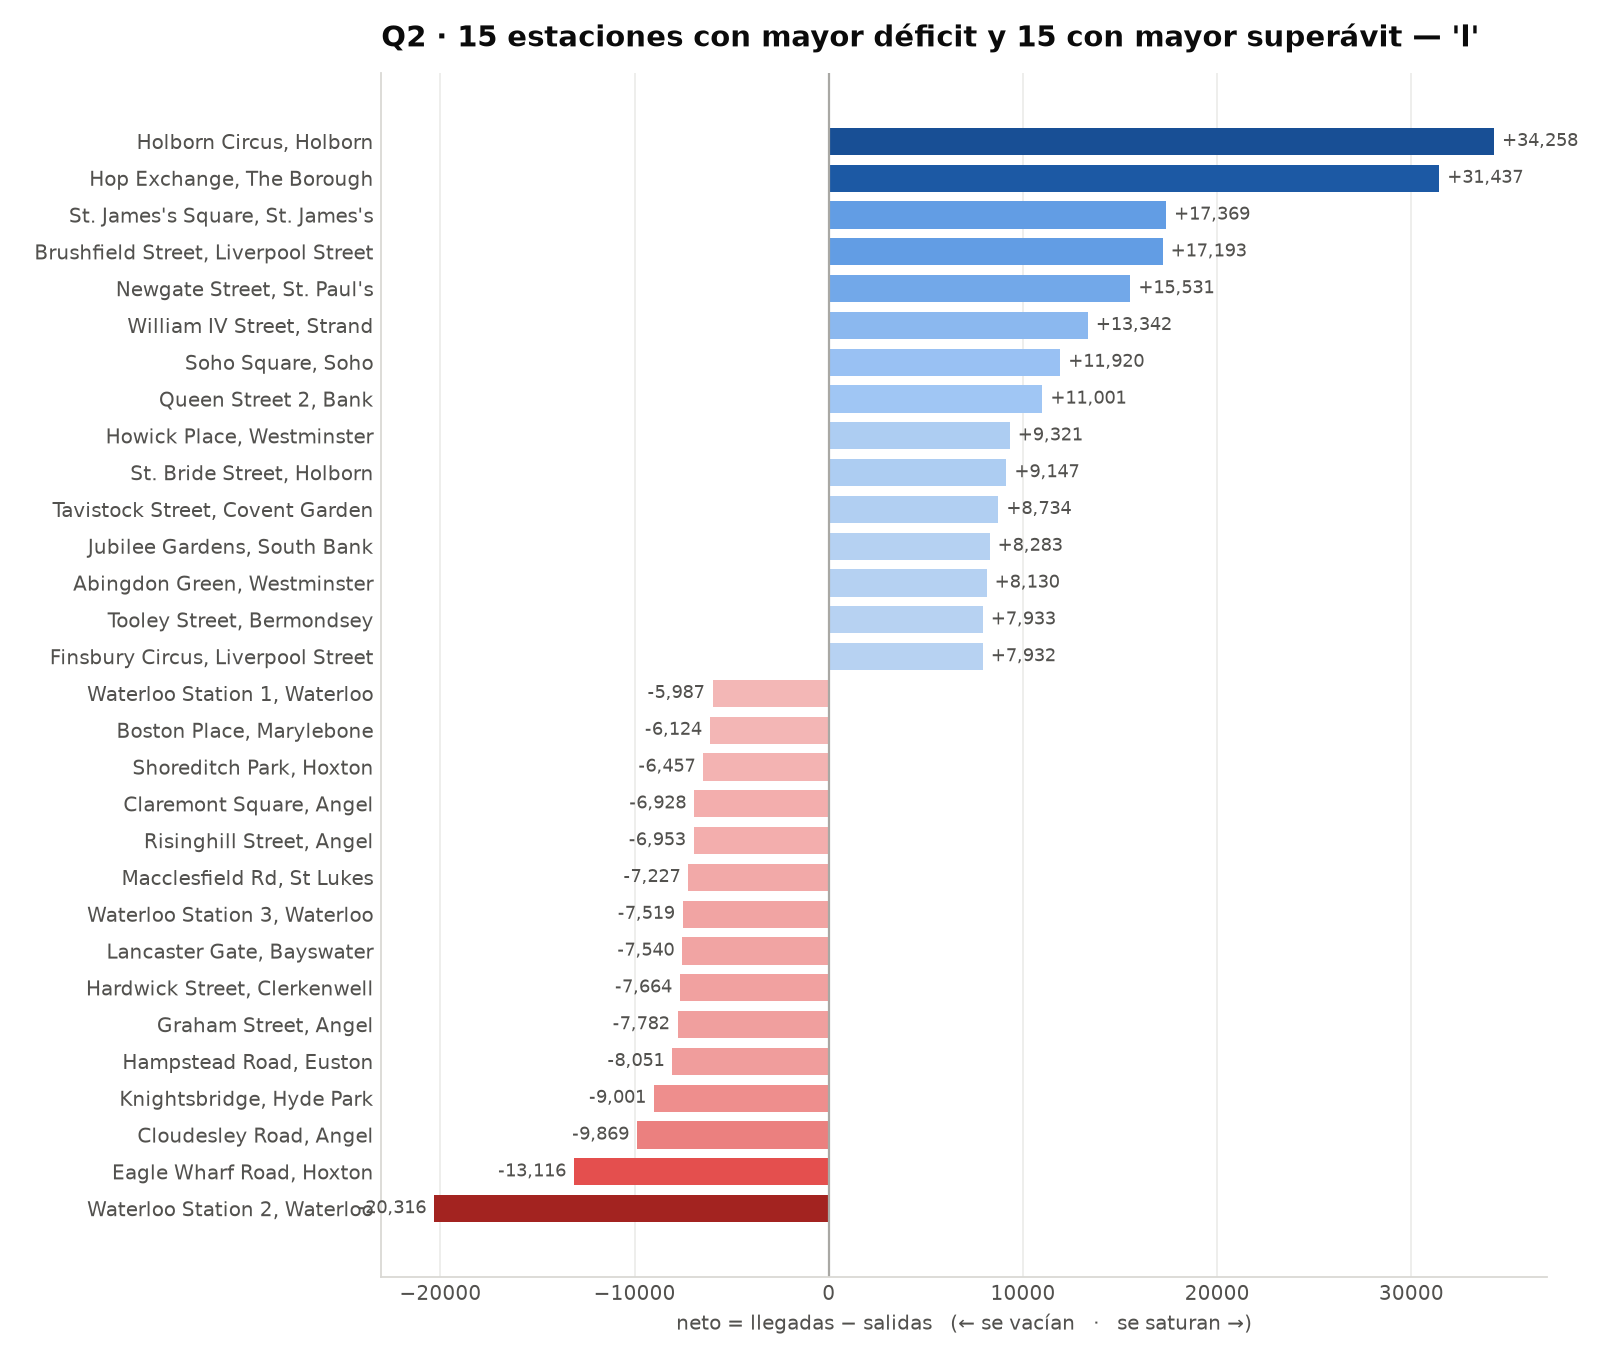

The data file committed next to this chart (first rows):
station_id, salidas, llegadas, neto, total, desequilibrio_pct, station_name, longitude, latitude
361, 69017, 48701, -20316, 117718, -17.26, Waterloo Station 2, Waterloo, -0.1139, 51.5
574, 56087, 42971, -13116, 99058, -13.24, Eagle Wharf Road, Hoxton, -0.09315, 51.53
93, 23178, 13309, -9869, 36487, -27.05, Cloudesley Road, Angel, -0.109, 51.53
222, 24662, 15661, -9001, 40323, -22.32, Knightsbridge, Hyde Park, -0.1553, 51.5
98, 36035, 27984, -8051, 64019, -12.58, Hampstead Road, Euston, -0.1382, 51.53
326, 40819, 33037, -7782, 73856, -10.54, Graham Street, Angel, -0.09998, 51.53
170, 19590, 11926, -7664, 31516, -24.32, Hardwick Street, Clerkenwell, -0.1081, 51.53
524, 29973, 22433, -7540, 52406, -14.39, Lancaster Gate, Bayswater, -0.1797, 51.51
154, 151253, 143734, -7519, 294987, -2.55, Waterloo Station 3, Waterloo, -0.1139, 51.5
351, 26657, 19430, -7227, 46087, -15.68, Macclesfield Rd, St Lukes, -0.09712, 51.53
339, 16632, 9679, -6953, 26311, -26.43, Risinghill Street, Angel, -0.1118, 51.53
189, 17505, 10577, -6928, 28082, -24.67, Claremont Square, Angel, -0.1099, 51.53
253, 31415, 24958, -6457, 56373, -11.45, Shoreditch Park, Hoxton, -0.08638, 51.53
45, 41839, 35715, -6124, 77554, -7.9, Boston Place, Marylebone, -0.1623, 51.52
374, 107001, 101014, -5987, 208015, -2.88, Waterloo Station 1, Waterloo, -0.1139, 51.5
225, 47146, 41243, -5903, 88389, -6.68, Notting Hill Gate Station, Notting Hill, -0.1964, 51.51
365, 24776, 18893, -5883, 43669, -13.47, City Road, Angel, -0.1002, 51.53
42, 32059, 26357, -5702, 58416, -9.76, Wenlock Road, Hoxton, -0.0939, 51.53
489, 29236, 23577, -5659, 52813, -10.72, Christian Street, Whitechapel, -0.06409, 51.51
36, 26921, 21349, -5572, 48270, -11.54, De Vere Gardens, Kensington, -0.185, 51.5
465, 34234, 29007, -5227, 63241, -8.27, Pitfield Street North,Hoxton, -0.08249, 51.54
1, 15860, 10675, -5185, 26535, -19.54, River Street, Clerkenwell, -0.11, 51.53
410, 24897, 19727, -5170, 44624, -11.59, Edgware Road Station, Marylebone, -0.1698, 51.52
30, 28052, 22963, -5089, 51015, -9.98, Windsor Terrace, Hoxton, -0.09342, 51.53
286, 15900, 10872, -5028, 26772, -18.78, St. John's Wood Road, St. John's Wood, -0.1747, 51.53
20, 22102, 17123, -4979, 39225, -12.69, Drummond Street, Euston, -0.1353, 51.53
25, 36641, 31756, -4885, 68397, -7.14, Doric Way, Somers Town, -0.1323, 51.53
697, 17029, 12168, -4861, 29197, -16.65, Charlotte Terrace, Angel, -0.1127, 51.54
330, 29083, 24238, -4845, 53321, -9.09, Eastbourne Mews, Paddington, -0.1791, 51.52
387, 30764, 26034, -4730, 56798, -8.33, Fire Brigade Pier, Vauxhall, -0.1214, 51.49
333, 30279, 25654, -4625, 55933, -8.27, Palace Gardens Terrace, Notting Hill, -0.1938, 51.51
674, 16515, 11935, -4580, 28450, -16.1, Carnegie Street, King's Cross, -0.1162, 51.54
569, 17978, 13506, -4472, 31484, -14.2, Pitfield Street Central, Hoxton, -0.08299, 51.53
540, 21562, 17098, -4464, 38660, -11.55, Albany Street, The Regent's Park, -0.1445, 51.53
534, 30574, 26258, -4316, 56832, -7.59, Goldsmith's Row, Haggerston, -0.06603, 51.53
254, 31269, 26968, -4301, 58237, -7.39, Chadwell Street, Angel, -0.1064, 51.53
327, 9463, 5350, -4113, 14813, -27.77, New North Road 1, Hoxton, -0.08602, 51.53
63, 16420, 12327, -4093, 28747, -14.24, Murray Grove, Hoxton, -0.08978, 51.53
401, 30013, 25984, -4029, 55997, -7.2, Columbia Road, Shoreditch, -0.07537, 51.53
14, 173276, 169271, -4005, 342547, -1.17, Belgrove Street, King's Cross, -0.1236, 51.53
433, 35223, 31230, -3993, 66453, -6.01, Wren Street, Holborn, -0.1163, 51.52
117, 22401, 18460, -3941, 40861, -9.64, Lollard Street, Vauxhall, -0.1149, 51.49
748, 25407, 21496, -3911, 46903, -8.34, Hertford Road, De Beauvoir Town, -0.0792, 51.54
445, 17158, 13277, -3881, 30435, -12.75, Cheshire Street, Bethnal Green, -0.06508, 51.52
717, 47817, 43963, -3854, 91780, -4.2, Dunston Road, Haggerston, -0.07589, 51.54
398, 17377, 13533, -3844, 30910, -12.44, Holland Park, Kensington, -0.2007, 51.5
178, 21825, 18103, -3722, 39928, -9.32, Warwick Square, Pimlico, -0.1419, 51.49
31, 29259, 25607, -3652, 54866, -6.66, Fanshaw Street, Hoxton, -0.08335, 51.53
247, 15616, 12008, -3608, 27624, -13.06, St. John's Wood Church, The Regent's Par…, -0.1683, 51.53
466, 16940, 13391, -3549, 30331, -11.7, Whiston Road, Haggerston, -0.07634, 51.53
291, 20059, 16565, -3494, 36624, -9.54, Claverton Street, Pimlico, -0.1381, 51.48
796, 18230, 14746, -3484, 32976, -10.57, Coram Street, Bloomsbury, -0.1264, 51.52
362, 19603, 16176, -3427, 35779, -9.58, Royal College Street, Camden Town, -0.134, 51.54
243, 26609, 23234, -3375, 49843, -6.77, Gloucester Street, Pimlico, -0.1396, 51.49
16, 29995, 26651, -3344, 56646, -5.9, Cartwright Gardens, Bloomsbury, -0.126, 51.53
486, 33740, 30414, -3326, 64154, -5.18, Granby Street, Shoreditch, -0.06954, 51.53
151, 19659, 16349, -3310, 36008, -9.19, Chepstow Villas, Notting Hill, -0.2016, 51.51
695, 50706, 47455, -3251, 98161, -3.31, Islington Green, Angel, -0.1028, 51.54
511, 27317, 24081, -3236, 51398, -6.3, Sutton Street, Shadwell, -0.05356, 51.51
539, 21901, 18696, -3205, 40597, -7.89, Hoxton Station, Hoxton, -0.0759, 51.53
... 743 more rows
